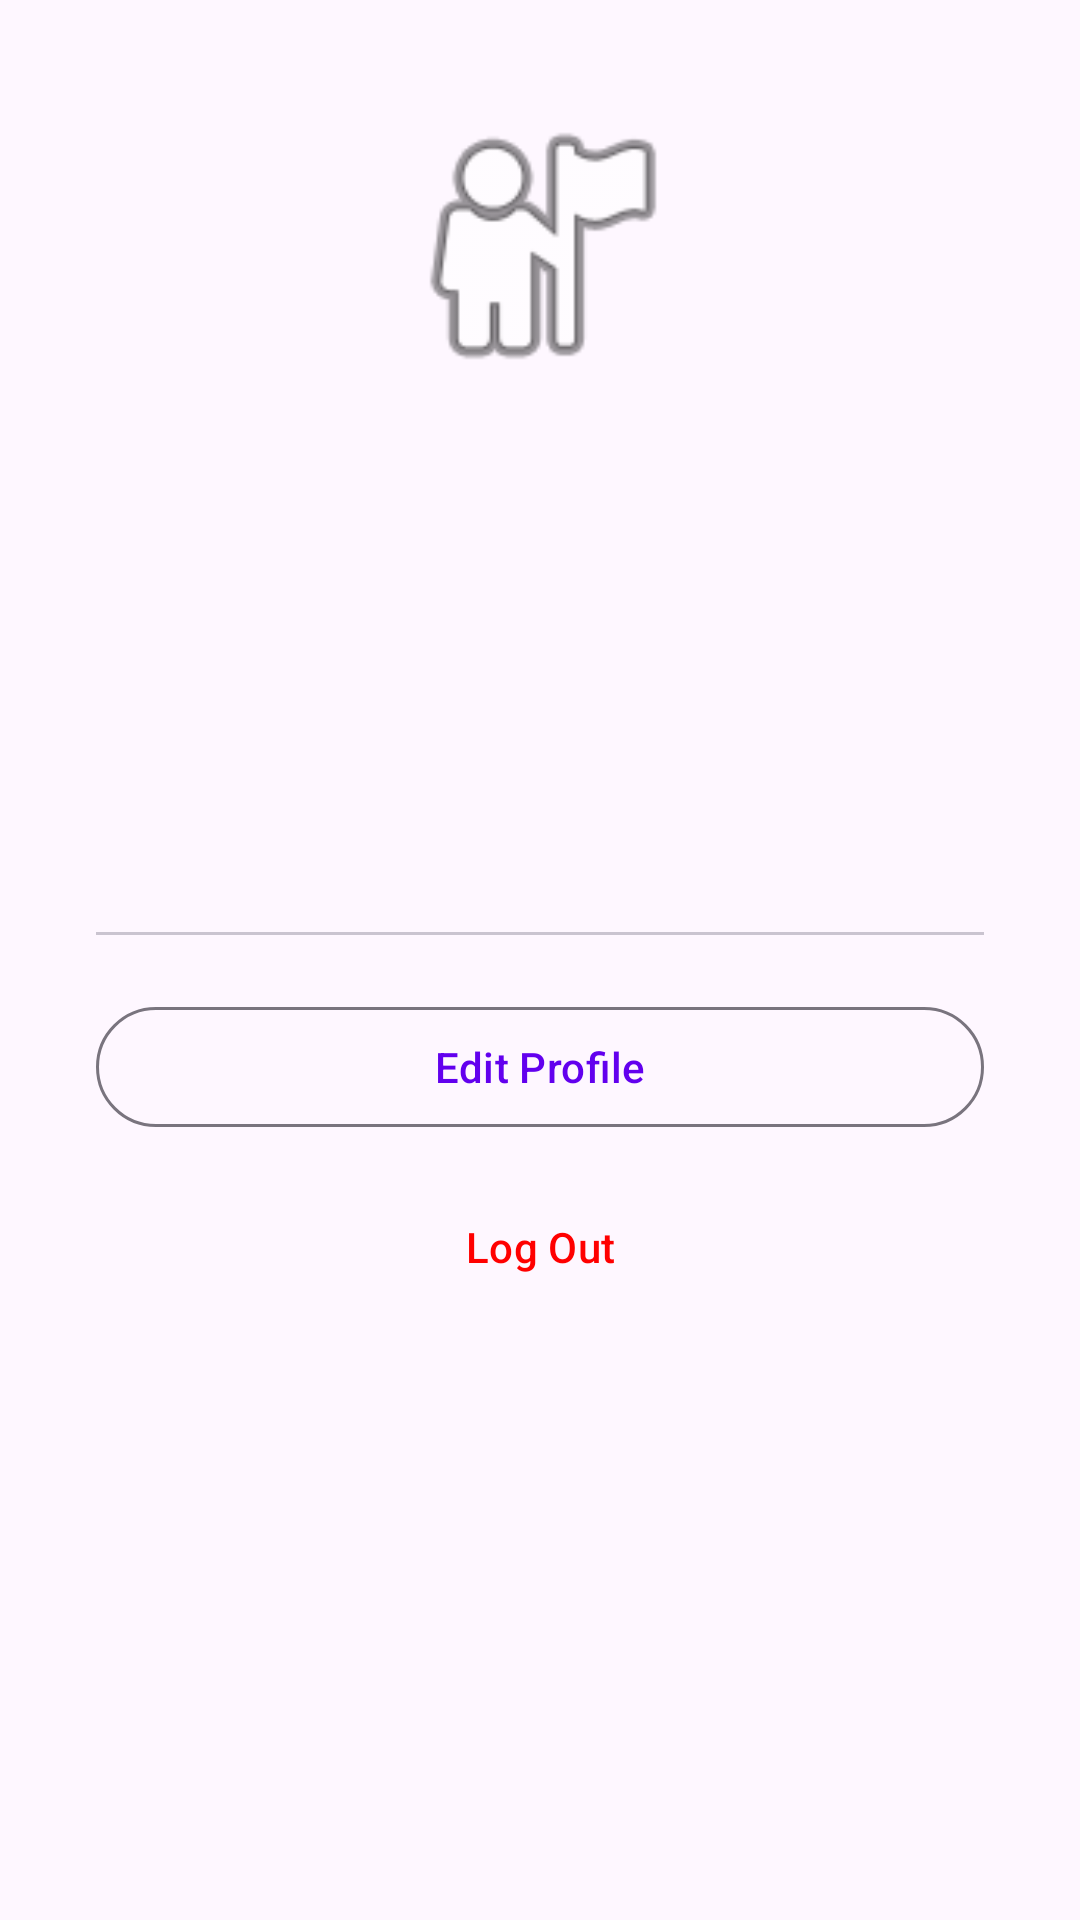

Layout XML and referenced resources for this Android screen:
<!-- AndroidManifest.xml: application theme Theme.AppRevealExample -->
<!-- res/layout/fragment_profile.xml -->
<?xml version="1.0" encoding="utf-8"?>
<LinearLayout
    xmlns:android="http://schemas.android.com/apk/res/android"
    android:layout_width="match_parent"
    android:layout_height="match_parent"
    android:orientation="vertical"
    android:gravity="center_horizontal"
    android:padding="32dp">

    <ImageView
        android:id="@+id/avatarImageView"
        android:layout_width="100dp"
        android:layout_height="100dp"
        android:src="@android:drawable/ic_menu_myplaces"
        android:tag="profile.avatar"
        android:contentDescription="Profile avatar"
        android:layout_marginBottom="16dp" />

    <TextView
        android:id="@+id/nameText"
        android:layout_width="wrap_content"
        android:layout_height="wrap_content"
        android:textSize="22sp"
        android:textStyle="bold"
        android:tag="profile.name"
        android:layout_marginBottom="4dp" />

    <TextView
        android:id="@+id/emailText"
        android:layout_width="wrap_content"
        android:layout_height="wrap_content"
        android:textSize="14sp"
        android:textColor="?android:attr/textColorSecondary"
        android:tag="profile.email"
        android:layout_marginBottom="4dp" />

    <TextView
        android:id="@+id/memberSinceText"
        android:layout_width="wrap_content"
        android:layout_height="wrap_content"
        android:textSize="12sp"
        android:textColor="?android:attr/textColorTertiary"
        android:tag="profile.member_since"
        android:layout_marginBottom="4dp" />

    <TextView
        android:id="@+id/orderCountText"
        android:layout_width="wrap_content"
        android:layout_height="wrap_content"
        android:textSize="14sp"
        android:tag="profile.order_count"
        android:layout_marginBottom="20dp" />

    <com.google.android.material.tabs.TabLayout
        android:id="@+id/tabSelector"
        android:layout_width="match_parent"
        android:layout_height="wrap_content"
        android:tag="profile.tab_selector"
        android:layout_marginBottom="20dp" />

    <com.google.android.material.button.MaterialButton
        android:id="@+id/editButton"
        android:layout_width="match_parent"
        android:layout_height="wrap_content"
        android:text="Edit Profile"
        android:tag="profile.edit"
        style="@style/Widget.Material3.Button.OutlinedButton"
        android:layout_marginBottom="12dp" />

    <com.google.android.material.button.MaterialButton
        android:id="@+id/logoutButton"
        android:layout_width="match_parent"
        android:layout_height="wrap_content"
        android:text="Log Out"
        android:tag="profile.logout"
        android:textColor="#FFFF0000"
        style="@style/Widget.Material3.Button.TextButton" />

</LinearLayout>
<!-- resources referenced by this layout -->
<resources>
  <style name="Theme.AppRevealExample" parent="Theme.Material3.DayNight.NoActionBar">
          <item name="colorPrimary">@color/purple_500</item>
          <item name="colorSecondary">@color/teal_200</item>
      </style>
  <!-- not gathered from this repository: default colours our renderer supplied (Android Studio template values) -->
  <color name="purple_500">#FF6200EE</color>
  <color name="teal_200">#FF03DAC5</color>
</resources>
